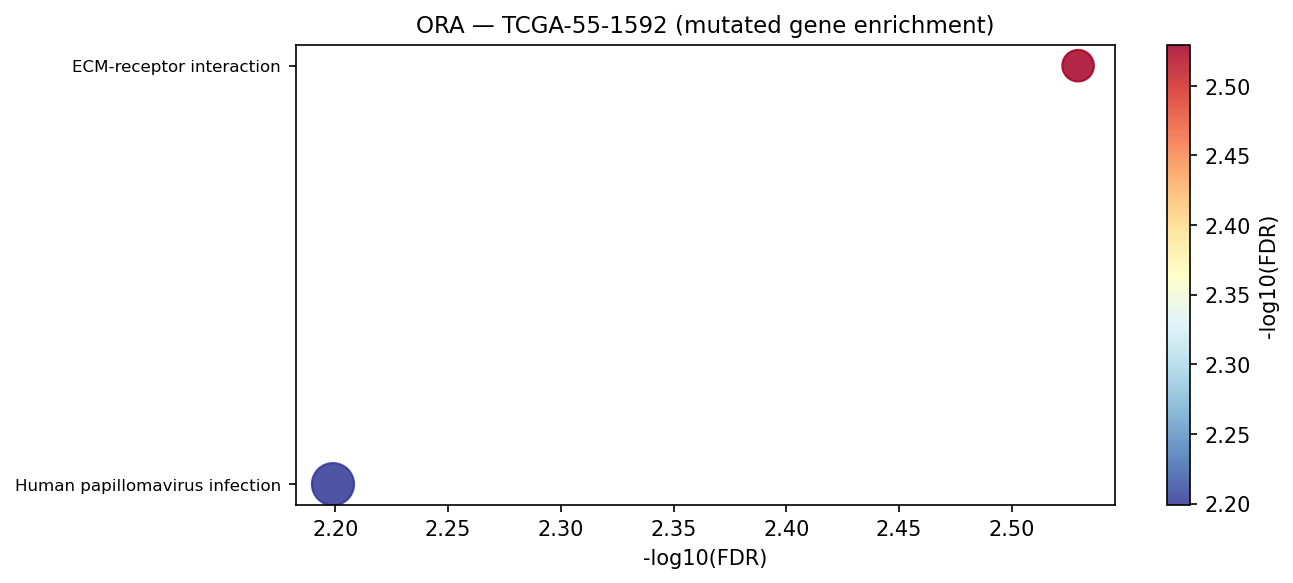

The data file committed next to this chart (first rows):
Gene_set	Term	Overlap	P-value	Adjusted P-value	Old P-value	Old Adjusted P-value	Odds Ratio	Combined Score	Genes	gene_set_db
KEGG_2021_Human	ECM-receptor interaction	10/88	1.123446964095689e-05	0.002955	0	0	6.351	72.38	LAMA5;COL2A1;RELN;TNN;ITGA2;LAMB4;TNR;LA…	KEGG_2021_Human
KEGG_2021_Human	Human papillomavirus infection	19/331	4.810099504171128e-05	0.006325	0	0	3.05	30.33	WNT10B;LAMA5;TCF7L2;HDAC2;NOTCH1;WNT7B;I…	KEGG_2021_Human
